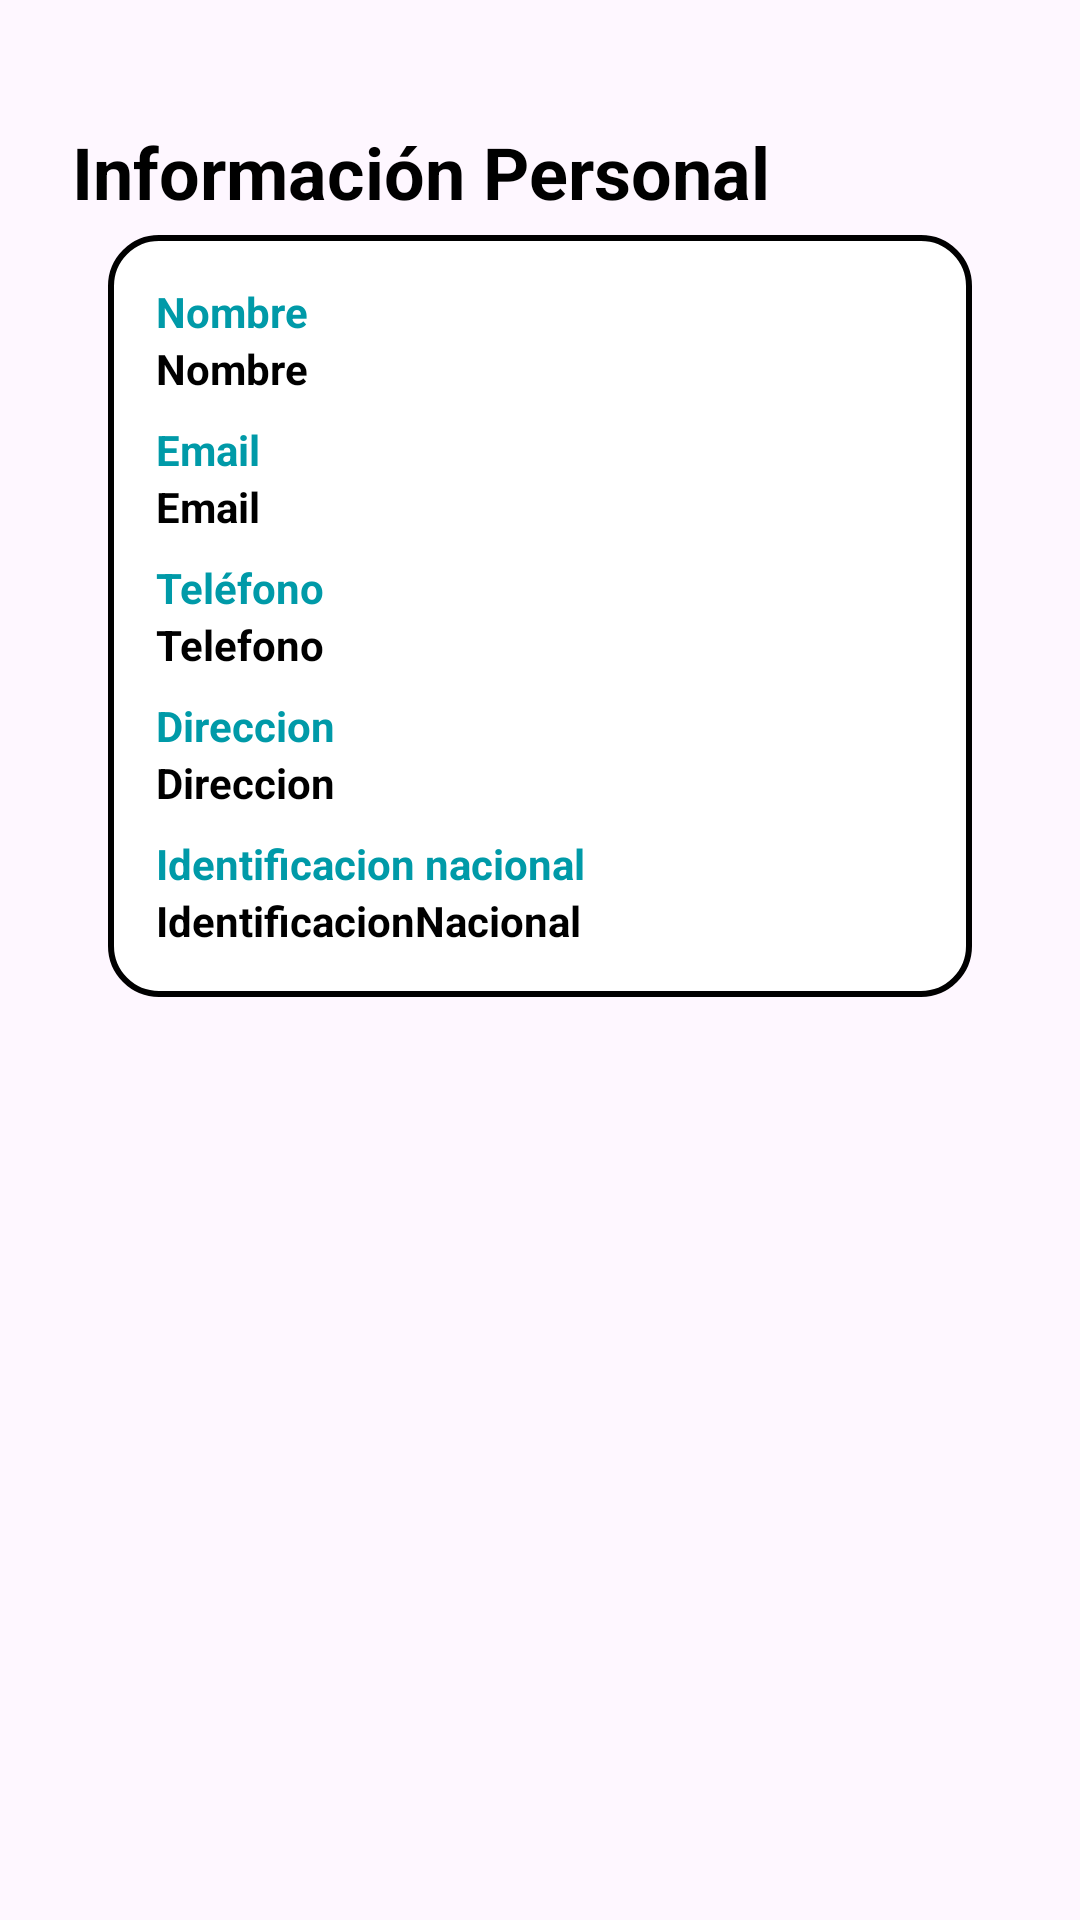

Reconstruct the res/layout file that produces this screen, plus the resources it refers to.
<!-- AndroidManifest.xml: application theme Theme.Fibertel -->
<!-- res/layout/activity_informacion_personal.xml -->
<?xml version="1.0" encoding="utf-8"?>
<LinearLayout xmlns:android="http://schemas.android.com/apk/res/android"
    xmlns:tools="http://schemas.android.com/tools"
    android:orientation="vertical"
    android:layout_width="match_parent"
    android:layout_height="match_parent"
    android:padding="16dp"
    tools:context=".InformacionPersonalActivity">

    <LinearLayout
        android:layout_marginTop="25dp"
        android:layout_width="match_parent"
        android:layout_height="wrap_content"
        android:orientation="horizontal"
        android:gravity="center_vertical">

        <ImageButton
            android:id="@+id/btn_retroceder"
            android:layout_width="wrap_content"
            android:layout_height="wrap_content"
            android:src="@drawable/ic_retroceder"
            android:background="?attr/selectableItemBackgroundBorderless"
            android:layout_marginEnd="8dp"/>

        <TextView
            android:id="@+id/tv_titulo_informacion_personal"
            android:layout_width="wrap_content"
            android:layout_height="wrap_content"
            android:text="Información Personal"
            android:textSize="24dp"
            android:textColor="@color/black"
            android:textStyle="bold"/>
    </LinearLayout>

    <LinearLayout
        android:layout_width="match_parent"
        android:layout_height="wrap_content"
        android:orientation="vertical"
        android:background="@drawable/rounded_corners"
        android:padding="16dp"
        android:layout_marginVertical="5dp"
        android:layout_marginHorizontal="20dp">

        <TextView
            android:text="Nombre"
            android:background="@color/white"
            android:textColor="#009AA8"
            android:textStyle="bold"
            android:layout_width="match_parent"
            android:layout_height="wrap_content"/>
        <TextView
            android:id="@+id/tv_NombreInformacion"
            android:text="Nombre"
            android:background="@color/white"
            android:textStyle="bold"
            android:textColor="@color/black"
            android:layout_width="match_parent"
            android:layout_height="wrap_content"/>
        <TextView
            android:layout_marginTop="8dp"
            android:text="Email"
            android:background="@color/white"
            android:textColor="#009AA8"
            android:textStyle="bold"
            android:layout_width="match_parent"
            android:layout_height="wrap_content"/>
        <TextView
            android:id="@+id/tv_EmailInformacion"
            android:text="Email"
            android:background="@color/white"
            android:textStyle="bold"
            android:textColor="@color/black"
            android:layout_width="match_parent"
            android:layout_height="wrap_content"/>
        <TextView
            android:layout_marginTop="8dp"
            android:text="Teléfono"
            android:background="@color/white"
            android:textColor="#009AA8"
            android:textStyle="bold"
            android:layout_width="match_parent"
            android:layout_height="wrap_content"/>
        <TextView
            android:id="@+id/tv_TelefonoInformacion"
            android:text="Telefono"
            android:background="@color/white"
            android:textStyle="bold"
            android:textColor="@color/black"
            android:layout_width="match_parent"
            android:layout_height="wrap_content"/>
        <TextView
            android:layout_marginTop="8dp"
            android:text="Direccion"
            android:background="@color/white"
            android:textColor="#009AA8"
            android:textStyle="bold"
            android:layout_width="match_parent"
            android:layout_height="wrap_content"/>
        <TextView
            android:id="@+id/tv_DireccionInformacion"
            android:text="Direccion"
            android:background="@color/white"
            android:textStyle="bold"
            android:textColor="@color/black"
            android:layout_width="match_parent"
            android:layout_height="wrap_content"/>
        <TextView
            android:layout_marginTop="8dp"
            android:text="Identificacion nacional"
            android:background="@color/white"
            android:textColor="#009AA8"
            android:textStyle="bold"
            android:layout_width="match_parent"
            android:layout_height="wrap_content"/>
        <TextView
            android:id="@+id/tv_IdentificacionInformacion"
            android:text="IdentificacionNacional"
            android:background="@color/white"
            android:textStyle="bold"
            android:textColor="@color/black"
            android:layout_width="match_parent"
            android:layout_height="wrap_content"/>

    </LinearLayout>

</LinearLayout>
<!-- resources referenced by this layout -->
<resources>
  <color name="black">#FF000000</color>
  <color name="white">#FFFFFFFF</color>
  <!-- drawable rounded_corners (drawable) -->
  <?xml version="1.0" encoding="utf-8"?>
  <shape xmlns:android="http://schemas.android.com/apk/res/android">
      <solid android:color="@android:color/white"/>
      <corners android:radius="16dp"/>
      <stroke android:width="2dp" android:color="@android:color/black"/>
  </shape>
  <style name="Theme.Fibertel" parent="Base.Theme.Fibertel" />
  <style name="Base.Theme.Fibertel" parent="Theme.Material3.Light.NoActionBar">
          <item name="colorPrimary">#12A3FE</item>
      </style>
</resources>
